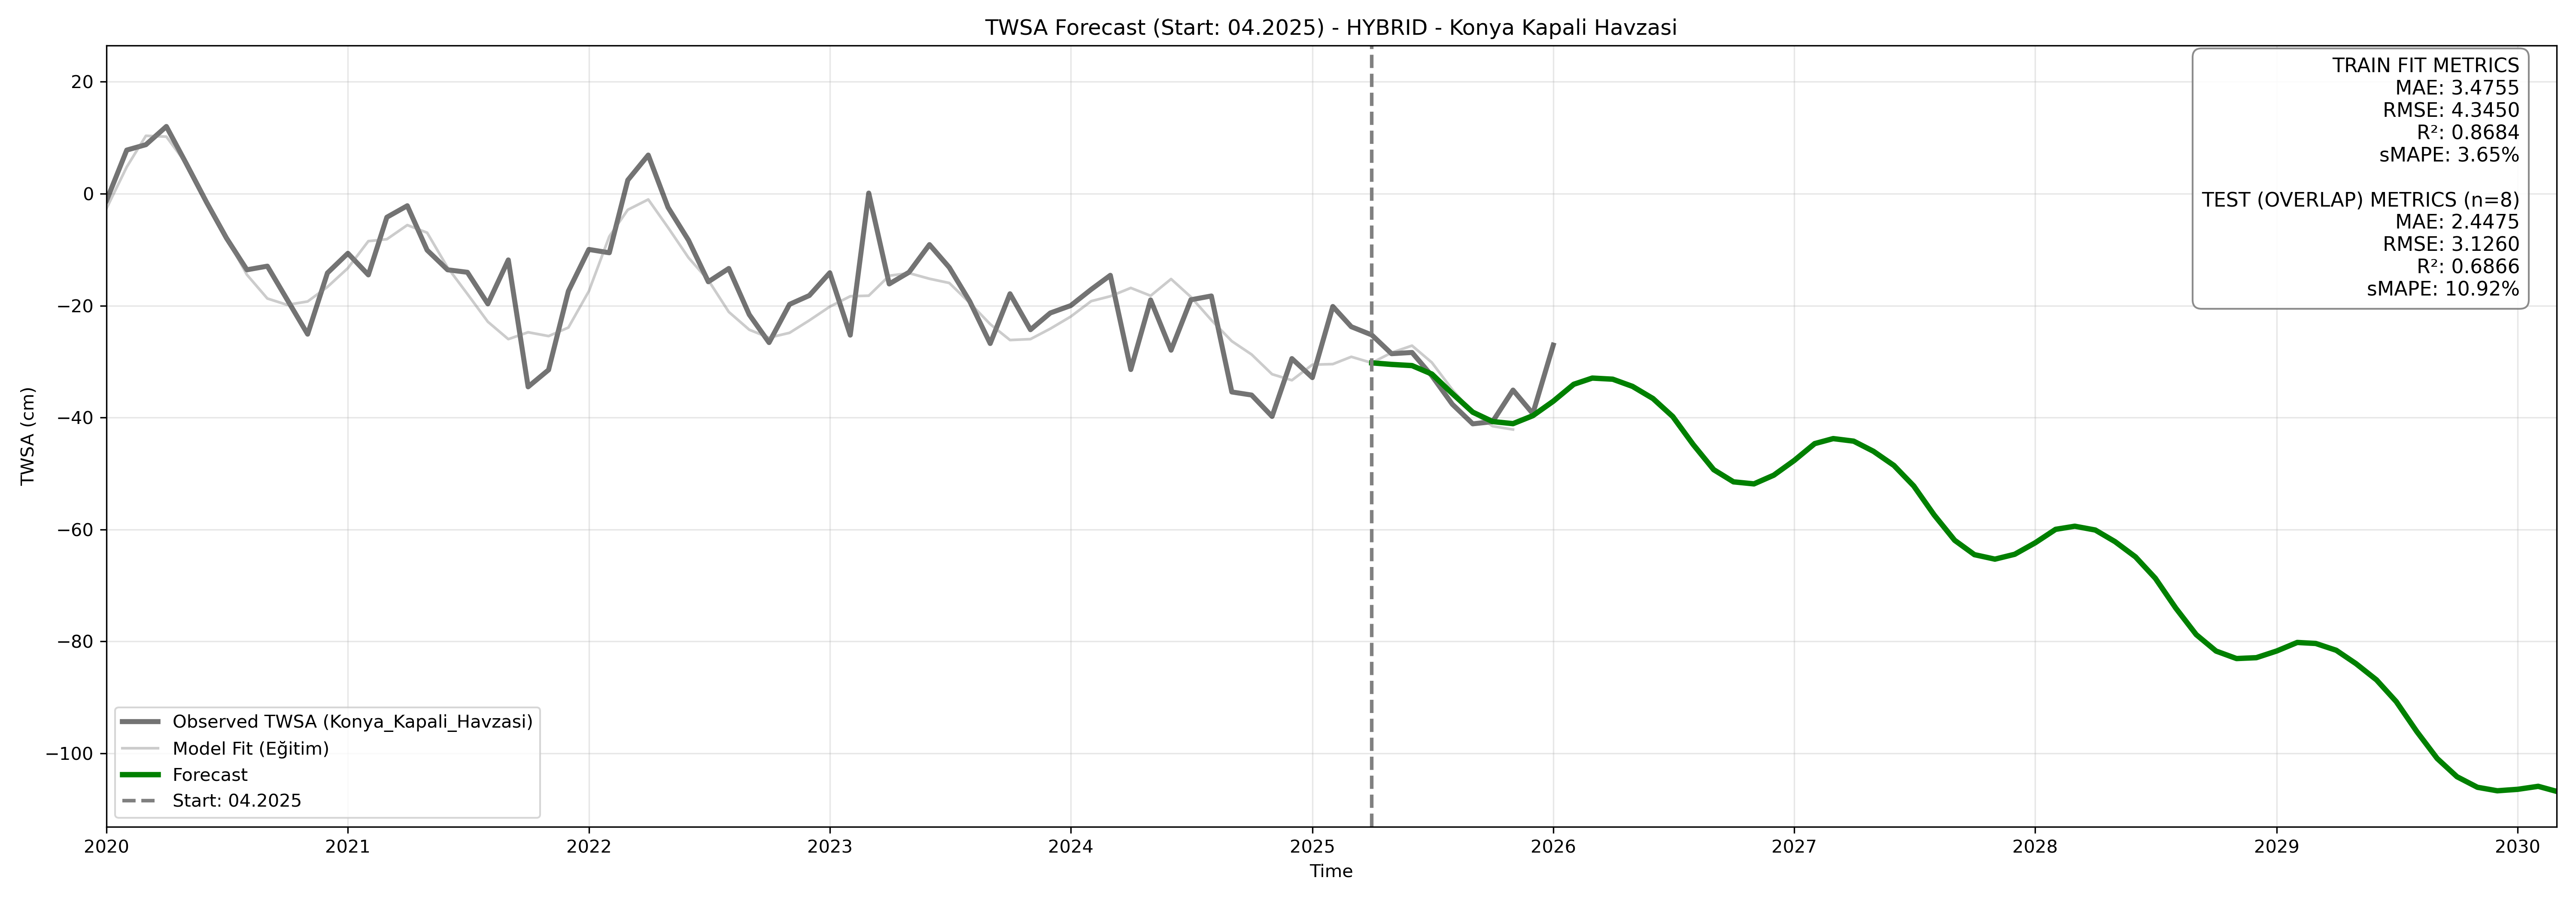

Data behind this chart, as committed beside it:
, twsa_forecast
2025-04-01, -30.23
2025-05-01, -30.51
2025-06-01, -30.72
2025-07-01, -32.23
2025-08-01, -35.71
2025-09-01, -39.04
2025-10-01, -40.72
2025-11-01, -41.09
2025-12-01, -39.67
2026-01-01, -37.08
2026-02-01, -34.06
2026-03-01, -32.95
2026-04-01, -33.15
2026-05-01, -34.43
2026-06-01, -36.61
2026-07-01, -39.83
2026-08-01, -44.84
2026-09-01, -49.32
2026-10-01, -51.49
2026-11-01, -51.86
2026-12-01, -50.3
2027-01-01, -47.67
2027-02-01, -44.66
2027-03-01, -43.77
2027-04-01, -44.22
2027-05-01, -46.04
2027-06-01, -48.56
2027-07-01, -52.23
2027-08-01, -57.42
2027-09-01, -61.94
2027-10-01, -64.51
2027-11-01, -65.31
2027-12-01, -64.44
2028-01-01, -62.39
2028-02-01, -59.98
2028-03-01, -59.43
2028-04-01, -60.1
2028-05-01, -62.18
2028-06-01, -64.91
2028-07-01, -68.73
2028-08-01, -74.06
2028-09-01, -78.8
2028-10-01, -81.74
2028-11-01, -83.07
2028-12-01, -82.92
2029-01-01, -81.72
2029-02-01, -80.2
2029-03-01, -80.38
2029-04-01, -81.59
2029-05-01, -83.98
2029-06-01, -86.88
2029-07-01, -90.78
2029-08-01, -96.1
2029-09-01, -100.9
2029-10-01, -104.2
2029-11-01, -106.1
2029-12-01, -106.7
2030-01-01, -106.4
2030-02-01, -105.9
2030-03-01, -106.8
